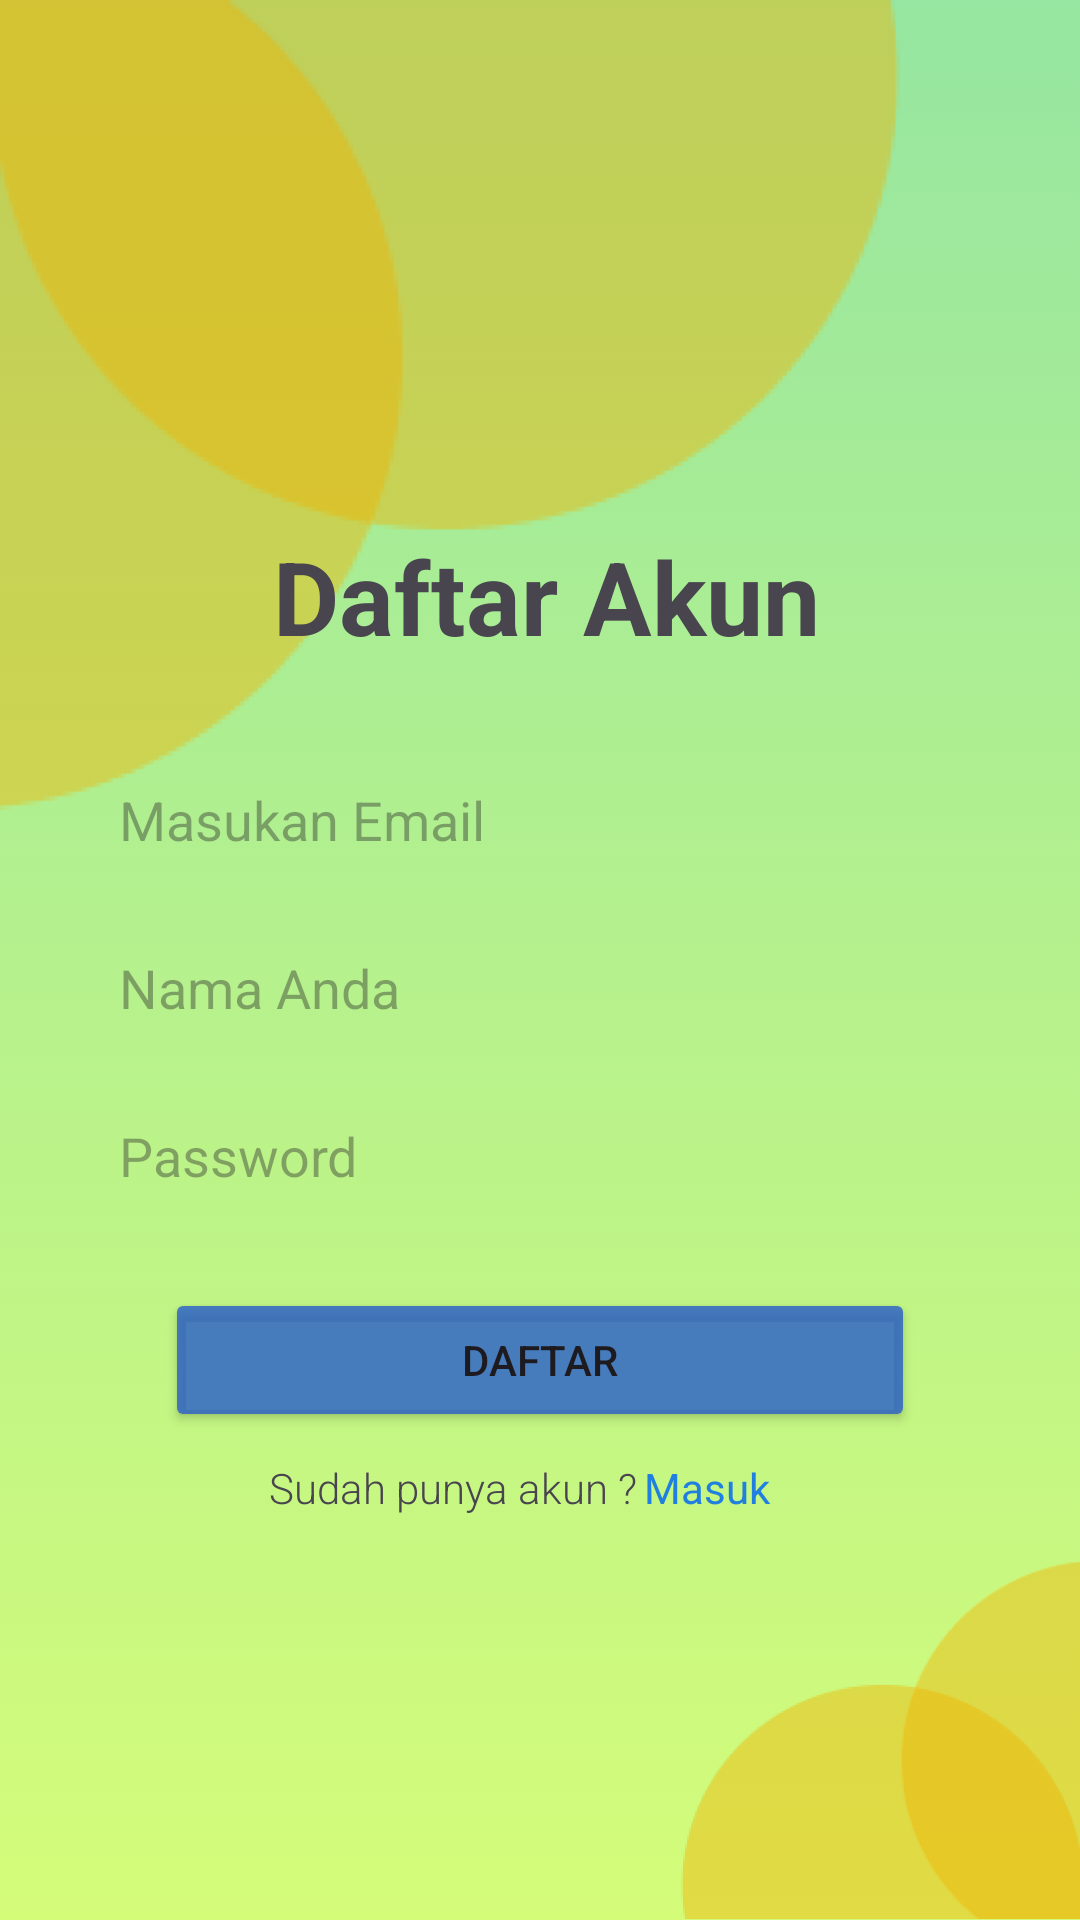

The Android layout XML behind this screen, and the referenced resources:
<!-- AndroidManifest.xml: application theme Theme.SistemHidroponik -->
<!-- res/layout/activity_register.xml -->
<?xml version="1.0" encoding="utf-8"?>
<androidx.constraintlayout.widget.ConstraintLayout xmlns:android="http://schemas.android.com/apk/res/android"
    xmlns:app="http://schemas.android.com/apk/res-auto"
    xmlns:tools="http://schemas.android.com/tools"
    android:layout_width="match_parent"
    android:layout_height="match_parent"
    android:background="@drawable/gradientbackground"
    tools:context=".Register"
    tools:layout_editor_absoluteX="38dp"
    tools:layout_editor_absoluteY="0dp">


    <ImageView
        android:id="@+id/imageViewdaftar"
        android:layout_width="300dp"
        android:layout_height="270dp"
        android:src="@drawable/gambar_3"
        app:layout_constraintStart_toStartOf="parent"
        app:layout_constraintTop_toTopOf="parent"
        tools:ignore="ContentDescription,ImageContrastCheck" />

    <ImageView
        android:id="@+id/icBackDaftar"
        android:layout_width="50dp"
        android:layout_height="50dp"
        android:layout_marginStart="5dp"
        android:layout_marginTop="15dp"
        android:src="@drawable/ic_back"
        app:layout_constraintStart_toStartOf="parent"
        app:layout_constraintTop_toTopOf="parent"
        tools:ignore="ContentDescription" />

    <ImageView
        android:id="@+id/imageViewdaftar2"
        android:layout_width="133dp"
        android:layout_height="120dp"
        android:rotation="180"
        android:src="@drawable/gambar_3"
        app:layout_constraintBottom_toBottomOf="parent"
        app:layout_constraintEnd_toEndOf="parent"
        tools:ignore="ContentDescription,ImageContrastCheck" />

    <Button
        android:id="@+id/btnRegister"
        android:layout_width="250dp"
        android:layout_height="wrap_content"
        android:layout_marginTop="20dp"
        android:backgroundTint="#CD285ECA"
        android:text="Daftar"
        app:layout_constraintEnd_toEndOf="parent"
        app:layout_constraintStart_toStartOf="parent"
        app:layout_constraintTop_toBottomOf="@+id/etPassword"
        tools:ignore="HardcodedText,MissingConstraints" />

    <EditText
        android:id="@+id/etEmail"
        android:layout_width="300dp"
        android:layout_height="48dp"
        android:layout_marginTop="28dp"
        android:background="@drawable/edittext"
        android:ems="10"
        android:hint="Masukan Email"
        android:inputType="textEmailAddress"
        android:minHeight="48dp"
        android:paddingLeft="10dp"
        app:layout_constraintEnd_toEndOf="parent"
        app:layout_constraintHorizontal_bias="0.495"
        app:layout_constraintStart_toStartOf="parent"
        app:layout_constraintTop_toBottomOf="@+id/tvDaftarakun"
        tools:ignore="Autofill,HardcodedText,MissingConstraints,RtlHardcoded,RtlSymmetry,TextFields,TextContrastCheck" />

    <EditText
        android:id="@+id/etUsername"
        android:layout_width="300dp"
        android:layout_height="48dp"
        android:layout_marginTop="8dp"
        android:background="@drawable/edittext"
        android:ems="10"
        android:hint="Nama Anda"
        android:inputType="text"
        android:minHeight="48dp"
        android:paddingLeft="10dp"
        app:layout_constraintEnd_toEndOf="parent"
        app:layout_constraintHorizontal_bias="0.495"
        app:layout_constraintStart_toStartOf="parent"
        app:layout_constraintTop_toBottomOf="@+id/etEmail"
        tools:ignore="Autofill,HardcodedText,MissingConstraints,RtlHardcoded,RtlSymmetry,TextContrastCheck" />

    <EditText
        android:id="@+id/etPassword"
        android:layout_width="300dp"
        android:layout_height="48dp"
        android:layout_marginTop="64dp"
        android:background="@drawable/edittext"
        android:ems="10"
        android:hint="Password"
        android:inputType="text|textPassword"
        android:minHeight="48dp"
        android:paddingLeft="10dp"
        app:layout_constraintEnd_toEndOf="parent"
        app:layout_constraintHorizontal_bias="0.495"
        app:layout_constraintStart_toStartOf="parent"
        app:layout_constraintTop_toBottomOf="@+id/etEmail"
        tools:ignore="Autofill,HardcodedText,MissingConstraints,RtlHardcoded,RtlSymmetry,TextContrastCheck" />

    <TextView
        android:id="@+id/textViewDaftar"
        android:layout_width="125dp"
        android:layout_height="21dp"
        android:layout_marginStart="108dp"
        android:layout_marginTop="9dp"
        android:fontFamily="sans-serif-light"
        android:text="Sudah punya akun ?"
        app:layout_constraintBottom_toBottomOf="parent"
        app:layout_constraintEnd_toStartOf="@+id/tvtoLogin"
        app:layout_constraintHorizontal_bias="1.0"
        app:layout_constraintStart_toStartOf="parent"
        app:layout_constraintTop_toBottomOf="@+id/btnRegister"
        app:layout_constraintVertical_bias="0.0"
        tools:ignore="HardcodedText,TextSizeCheck" />

    <TextView
        android:id="@+id/tvtoLogin"
        android:layout_width="50dp"
        android:layout_height="20dp"
        android:layout_marginTop="9dp"
        android:text="Masuk"
        android:textColor="#2180DF"
        app:layout_constraintBottom_toBottomOf="parent"
        app:layout_constraintEnd_toEndOf="parent"
        app:layout_constraintHorizontal_bias="0.692"
        app:layout_constraintStart_toStartOf="parent"
        app:layout_constraintTop_toBottomOf="@+id/btnRegister"
        app:layout_constraintVertical_bias="0.0"
        tools:ignore="HardcodedText,TextSizeCheck,TextContrastCheck" />

    <TextView
        android:id="@+id/tvDaftarakun"
        android:layout_width="wrap_content"
        android:layout_height="wrap_content"
        android:layout_marginTop="176dp"
        android:text="Daftar Akun"
        android:textSize="34sp"
        android:textStyle="bold"
        app:layout_constraintEnd_toEndOf="parent"
        app:layout_constraintHorizontal_bias="0.513"
        app:layout_constraintStart_toStartOf="parent"
        app:layout_constraintTop_toTopOf="parent"
        tools:ignore="HardcodedText,MissingConstraints" />


</androidx.constraintlayout.widget.ConstraintLayout>
<!-- resources referenced by this layout -->
<resources>
  <!-- drawable gambar_3: png bitmap (drawable, 4969 bytes) -->
  <!-- drawable gradientbackground (drawable) -->
  <?xml version="1.0" encoding="utf-8"?>
  <selector xmlns:android="http://schemas.android.com/apk/res/android">
  
      <item>
  
          <shape>
  
              <gradient
                  android:angle="90"
                  android:startColor="#d4fc79"
                  android:endColor="#96e6a1"
                  android:type="linear"/>
          </shape>
      </item>
  
  </selector>
  <style name="Theme.SistemHidroponik" parent="Base.Theme.SistemHidroponik" />
  <style name="Base.Theme.SistemHidroponik" parent="Theme.Material3.DayNight.NoActionBar">
          
          
      </style>
</resources>
